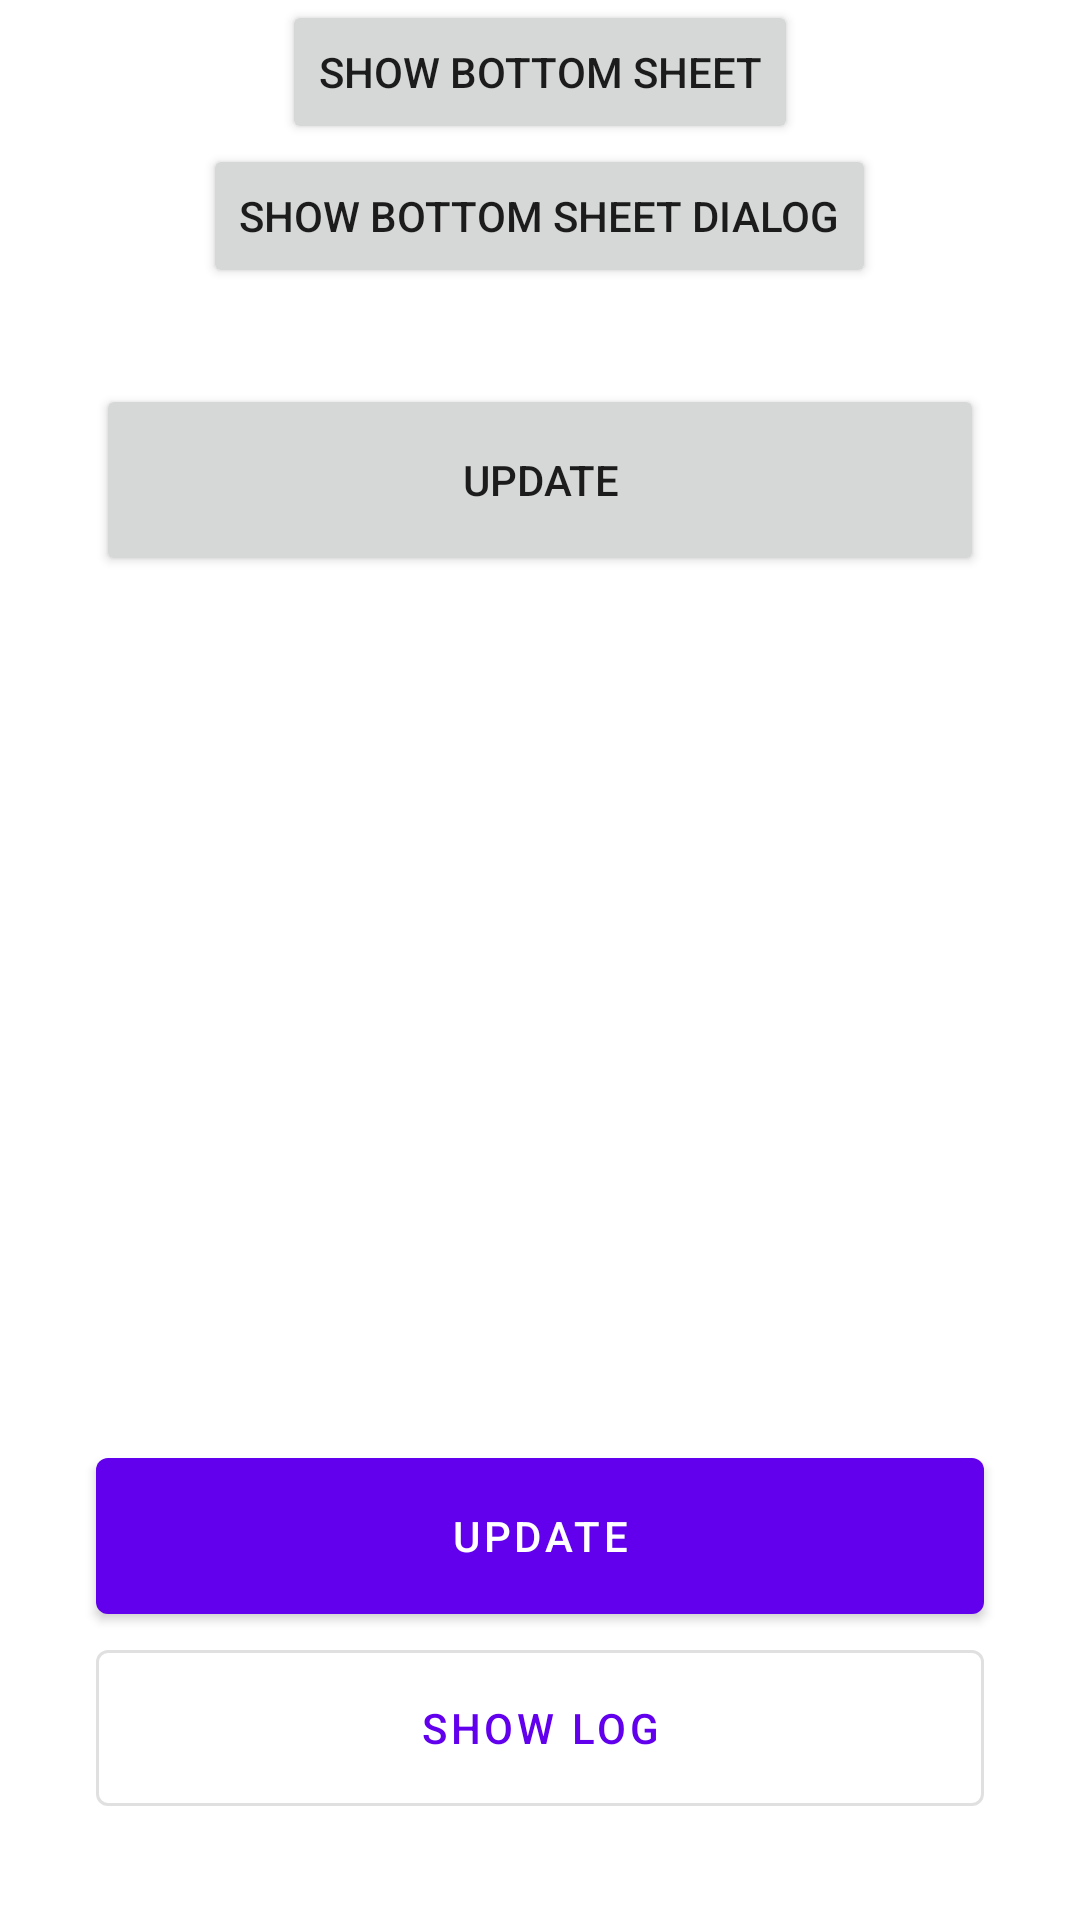

Write the Android layout XML for this screen, with the resource values it uses.
<!-- AndroidManifest.xml: application theme Theme.HackerWall -->
<!-- res/layout/activity_main.xml -->
<?xml version="1.0" encoding="utf-8"?>
<androidx.coordinatorlayout.widget.CoordinatorLayout xmlns:android="http://schemas.android.com/apk/res/android"
    xmlns:app="http://schemas.android.com/apk/res-auto"
    xmlns:tools="http://schemas.android.com/tools"
    android:id="@+id/content"
    android:layout_width="match_parent"
    android:layout_height="match_parent">

    <androidx.constraintlayout.widget.ConstraintLayout
        app:layout_behavior="com.google.android.material.appbar.AppBarLayout$ScrollingViewBehavior"
        android:id="@+id/constraintLayout"
        android:layout_width="match_parent"
        android:layout_height="match_parent">

        <TextView
            android:id="@+id/cal"
            android:layout_width="match_parent"
            android:layout_height="wrap_content"
            android:layout_margin="32dp"
            android:textAppearance="?textAppearanceHeadline6"
            android:visibility="gone"
            app:layout_constraintLeft_toLeftOf="parent"
            app:layout_constraintRight_toRightOf="parent"
            app:layout_constraintTop_toTopOf="parent"
            tools:text="In Partnership with Fashion for All Foundation and NAACP in honor of Black History Month"
            tools:visibility="visible" />


        <ProgressBar
            android:layout_width="50dp"
            android:layout_height="50dp"
            app:layout_constraintBottom_toBottomOf="parent"
            app:layout_constraintLeft_toLeftOf="parent"
            app:layout_constraintRight_toRightOf="parent"
            app:layout_constraintTop_toTopOf="parent" />

        <ImageView
            android:id="@+id/image"
            android:layout_width="match_parent"
            android:layout_height="match_parent"
            android:clickable="true"
            app:layout_constraintBottom_toBottomOf="parent"
            app:layout_constraintLeft_toLeftOf="parent"
            app:layout_constraintRight_toRightOf="parent"
            app:layout_constraintTop_toTopOf="parent" />


        <com.google.android.material.button.MaterialButton
            android:id="@+id/button"
            android:layout_width="match_parent"
            android:layout_height="@dimen/btnHeight"
            android:layout_marginStart="@dimen/gutter"
            android:layout_marginEnd="@dimen/gutter"
            android:text="Update"
            app:layout_constraintBottom_toTopOf="@+id/logBtn"
            tools:layout_editor_absoluteX="32dp" />

        <com.google.android.material.button.MaterialButton
            android:id="@+id/logBtn"
            style="@style/Widget.MaterialComponents.Button.OutlinedButton"
            android:layout_width="match_parent"
            android:layout_height="64dp"
            android:layout_marginStart="@dimen/gutter"
            android:layout_marginEnd="@dimen/gutter"
            android:layout_marginBottom="@dimen/gutter"
            android:text="Show Log"
            app:layout_constraintBottom_toBottomOf="parent" />

    </androidx.constraintlayout.widget.ConstraintLayout>

    <include
        layout="@layout/bottom_sheet"
        app:layout_anchor="@+id/constraintLayout" />
</androidx.coordinatorlayout.widget.CoordinatorLayout>
<!-- res/layout/bottom_sheet.xml (included above) -->
<?xml version="1.0" encoding="utf-8"?>
<LinearLayout xmlns:android="http://schemas.android.com/apk/res/android"
    xmlns:app="http://schemas.android.com/apk/res-auto"
    xmlns:tools="http://schemas.android.com/tools"
    android:layout_width="match_parent"
    android:layout_height="match_parent"
    android:orientation="vertical"
    android:id="@+id/bottom_sheet"
    app:layout_behavior="@string/appbar_scrolling_view_behavior"
    tools:showIn="@layout/activity_main">

    <Button
        android:id="@+id/btn_bottom_sheet"
        android:layout_width="wrap_content"
        android:layout_height="wrap_content"
        android:layout_gravity="center_horizontal"
        android:text="Show Bottom Sheet" />

    <Button
        android:id="@+id/btn_bottom_sheet_dialog"
        android:layout_width="wrap_content"
        android:layout_height="wrap_content"
        android:layout_gravity="center_horizontal"
        android:text="Show Bottom Sheet Dialog" />


    <Button
        android:id="@+id/button"
        android:layout_width="match_parent"
        android:layout_height="64dp"
        android:layout_margin="32dp"
        android:text="Update"
        app:layout_constraintBottom_toBottomOf="parent"
        tools:layout_editor_absoluteX="32dp" />

</LinearLayout>
<!-- resources referenced by this layout -->
<resources>
  <dimen name="btnHeight">64dp</dimen>
  <dimen name="gutter">32dp</dimen>
  <style name="Theme.HackerWall" parent="Theme.MaterialComponents.DayNight.DarkActionBar">
          
          <item name="colorPrimary">@color/purple_500</item>
          <item name="colorPrimaryVariant">@color/purple_700</item>
          <item name="colorOnPrimary">@color/white</item>
          
          <item name="colorSecondary">@color/teal_200</item>
          <item name="colorSecondaryVariant">@color/teal_700</item>
          <item name="colorOnSecondary">@color/black</item>
          
          <item name="android:statusBarColor" tools:targetApi="l">?attr/colorPrimaryVariant</item>
          
      </style>
  <!-- not gathered from this repository: default colours our renderer supplied (Android Studio template values) -->
  <color name="purple_500">#FF6200EE</color>
  <color name="purple_700">#FF3700B3</color>
  <color name="teal_200">#FF03DAC5</color>
  <color name="teal_700">#FF018786</color>
  <color name="black">#FF000000</color>
  <color name="white">#FFFFFFFF</color>
</resources>
